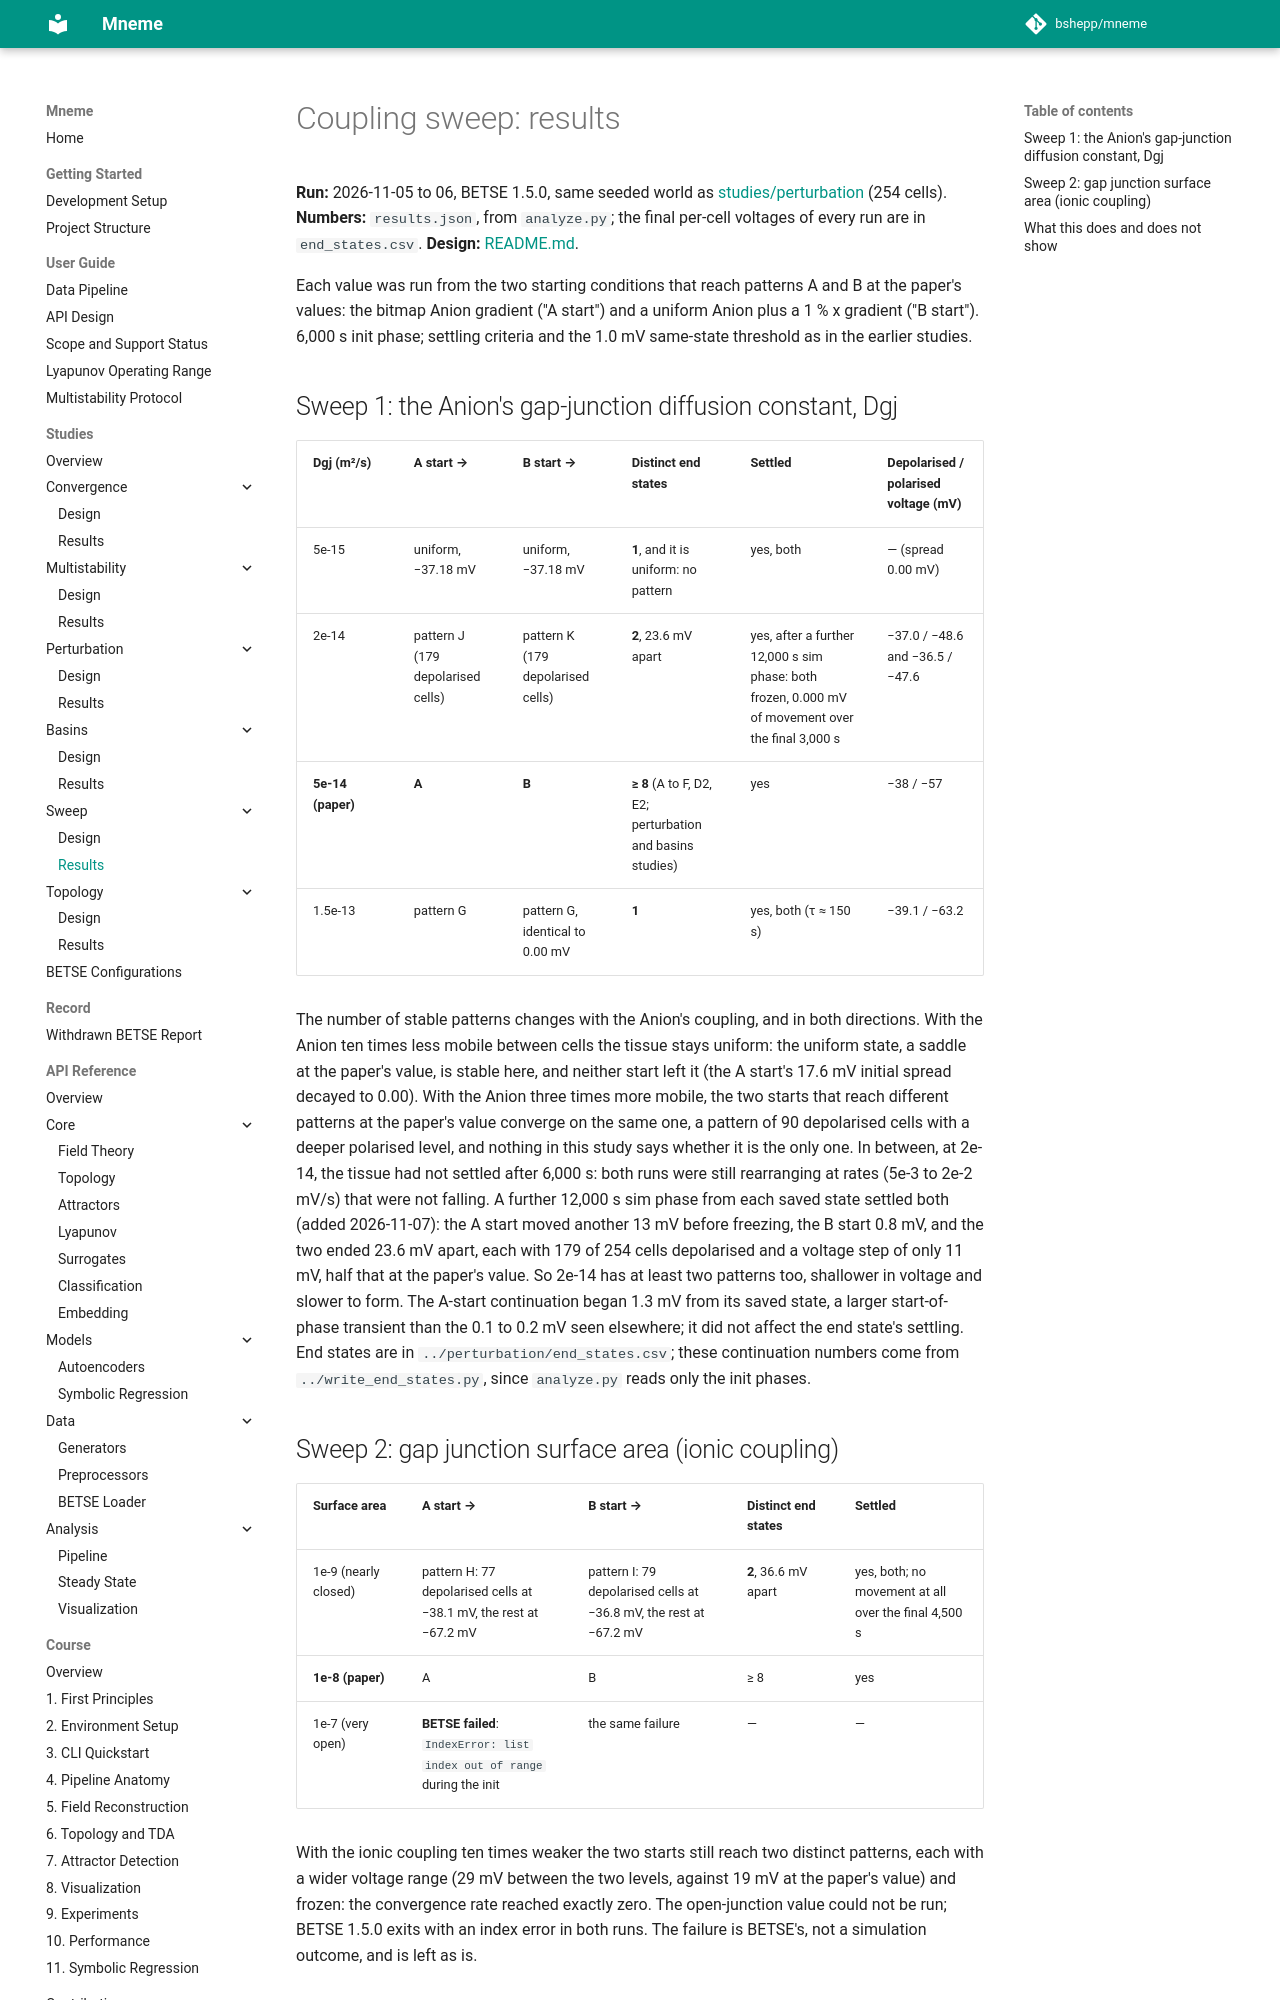

repository: bshepp/mneme · page: studies/sweep/RESULTS/index.html · generator: mkdocs

# Coupling sweep: results

**Run:** 2026-11-05 to 06, BETSE 1.5.0, same seeded world as [studies/perturbation](../perturbation/RESULTS.md) (254 cells). **Numbers:** `results.json`, from `analyze.py`; the final per-cell voltages of every run are in `end_states.csv`. **Design:** [README.md](README.md).

Each value was run from the two starting conditions that reach patterns A and B at the paper's values: the bitmap Anion gradient ("A start") and a uniform Anion plus a 1 % x gradient ("B start"). 6,000 s init phase; settling criteria and the 1.0 mV same-state threshold as in the earlier studies.

## Sweep 1: the Anion's gap-junction diffusion constant, Dgj

| Dgj (m²/s) | A start → | B start → | Distinct end states | Settled | Depolarised / polarised voltage (mV) |
|---|---|---|---|---|---|
| 5e-15 | uniform, −37.18 mV | uniform, −37.18 mV | **1**, and it is uniform: no pattern | yes, both | — (spread 0.00 mV) |
| 2e-14 | pattern J (179 depolarised cells) | pattern K (179 depolarised cells) | **2**, 23.6 mV apart | yes, after a further 12,000 s sim phase: both frozen, 0.000 mV of movement over the final 3,000 s | −37.0 / −48.6 and −36.5 / −47.6 |
| **5e-14 (paper)** | **A** | **B** | **≥ 8** (A to F, D2, E2; perturbation and basins studies) | yes | −38 / −57 |
| 1.5e-13 | pattern G | pattern G, identical to 0.00 mV | **1** | yes, both (τ ≈ 150 s) | −39.1 / −63.2 |

The number of stable patterns changes with the Anion's coupling, and in both directions. With the Anion ten times less mobile between cells the tissue stays uniform: the uniform state, a saddle at the paper's value, is stable here, and neither start left it (the A start's 17.6 mV initial spread decayed to 0.00). With the Anion three times more mobile, the two starts that reach different patterns at the paper's value converge on the same one, a pattern of 90 depolarised cells with a deeper polarised level, and nothing in this study says whether it is the only one. In between, at 2e-14, the tissue had not settled after 6,000 s: both runs were still rearranging at rates (5e-3 to 2e-2 mV/s) that were not falling. A further 12,000 s sim phase from each saved state settled both (added 2026-11-07): the A start moved another 13 mV before freezing, the B start 0.8 mV, and the two ended 23.6 mV apart, each with 179 of 254 cells depolarised and a voltage step of only 11 mV, half that at the paper's value. So 2e-14 has at least two patterns too, shallower in voltage and slower to form. The A-start continuation began 1.3 mV from its saved state, a larger start-of-phase transient than the 0.1 to 0.2 mV seen elsewhere; it did not affect the end state's settling. End states are in `../perturbation/end_states.csv`; these continuation numbers come from `../write_end_states.py`, since `analyze.py` reads only the init phases.

## Sweep 2: gap junction surface area (ionic coupling)

| Surface area | A start → | B start → | Distinct end states | Settled |
|---|---|---|---|---|
| 1e-9 (nearly closed) | pattern H: 77 depolarised cells at −38.1 mV, the rest at −67.2 mV | pattern I: 79 depolarised cells at −36.8 mV, the rest at −67.2 mV | **2**, 36.6 mV apart | yes, both; no movement at all over the final 4,500 s |
| **1e-8 (paper)** | A | B | ≥ 8 | yes | |
| 1e-7 (very open) | **BETSE failed**: `IndexError: list index out of range` during the init | the same failure | — | — |

With the ionic coupling ten times weaker the two starts still reach two distinct patterns, each with a wider voltage range (29 mV between the two levels, against 19 mV at the paper's value) and frozen: the convergence rate reached exactly zero. The open-junction value could not be run; BETSE 1.5.0 exits with an index error in both runs. The failure is BETSE's, not a simulation outcome, and is left as is.
